4-way image classification set "data" from GitHub (ansh-bajaj1/Smart-E-Waste-Classification-and-Recycling-Assistant); label vocabulary: charger cable, circuit board, earphones, mobile phone.

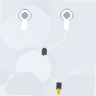
Label: earphones

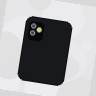
Label: mobile phone

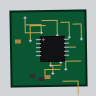
Label: circuit board

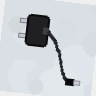
Label: charger cable

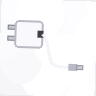
Label: charger cable

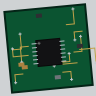
Label: circuit board
